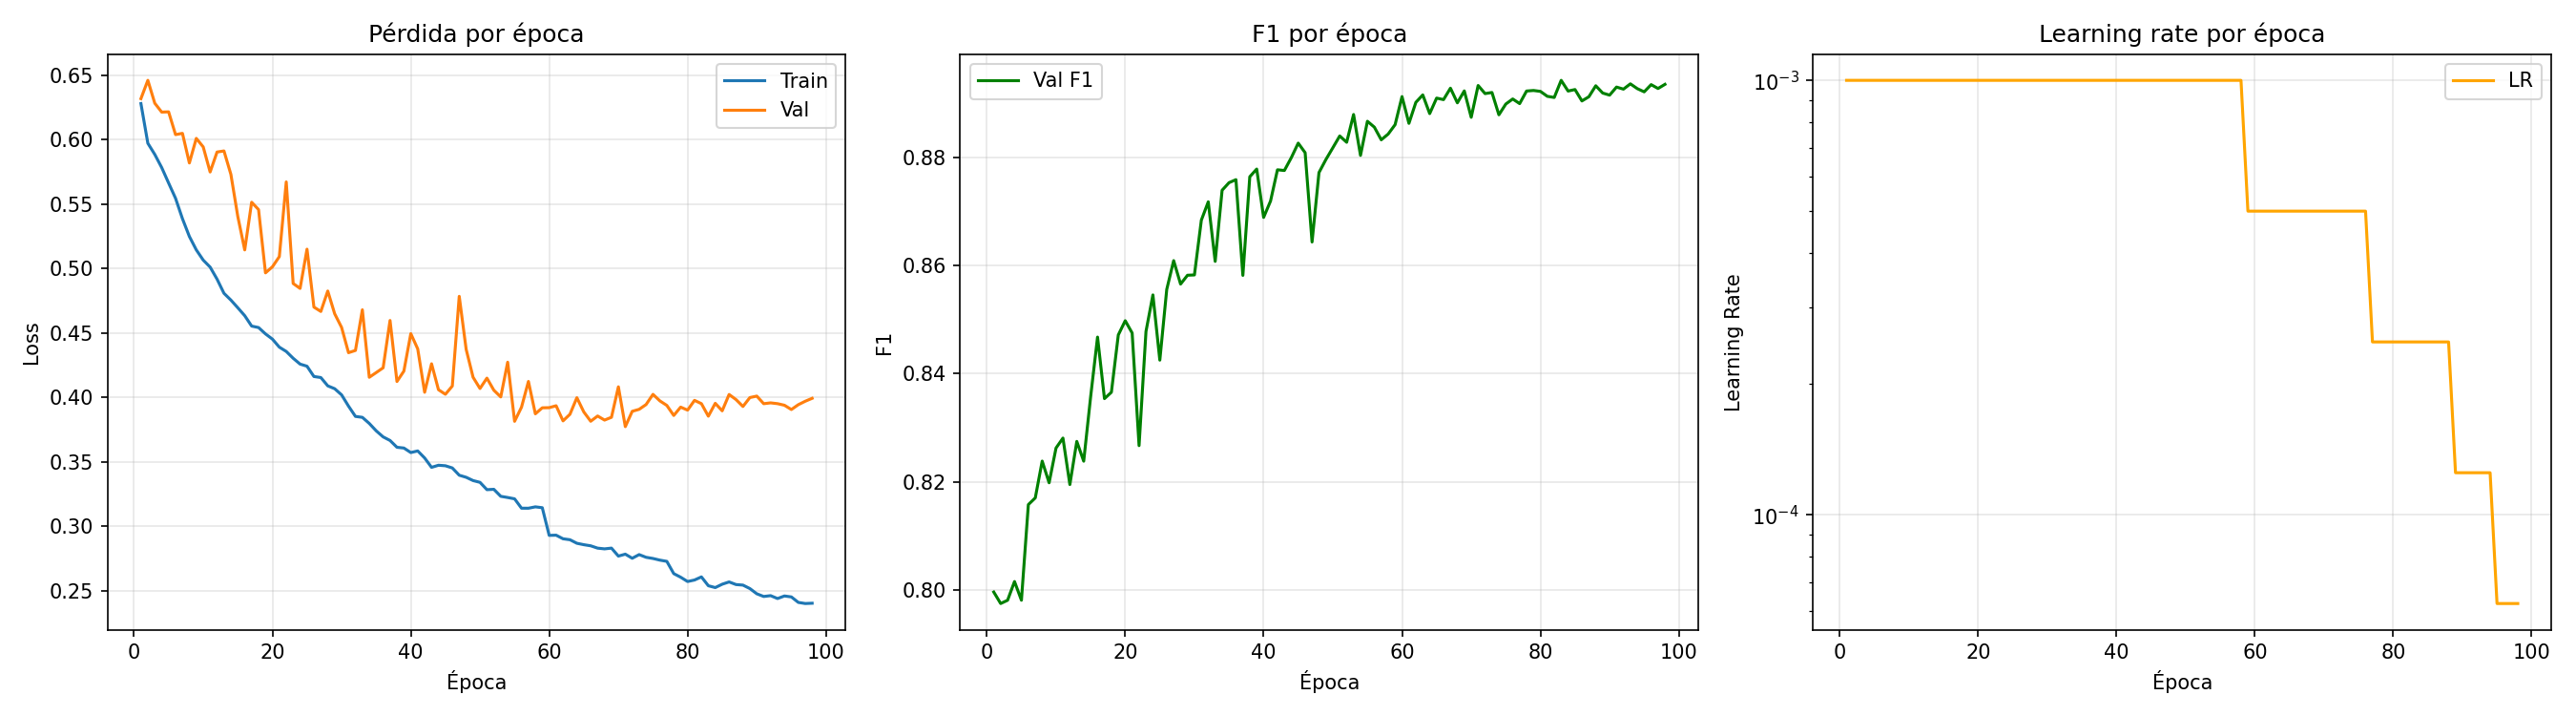

The table this chart was drawn from, first rows:
epoch, train_loss, val_loss, val_accuracy, val_precision, val_recall, val_f1, val_auc_roc, lr
1, 0.6278, 0.6317, 0.7225, 0.7127, 0.9108, 0.7997, 0.8054, 0.001
2, 0.5971, 0.6459, 0.7113, 0.6952, 0.9353, 0.7975, 0.7958, 0.001
3, 0.5884, 0.6281, 0.7148, 0.7006, 0.9272, 0.7981, 0.8095, 0.001
4, 0.5782, 0.6212, 0.7199, 0.704, 0.9306, 0.8016, 0.812, 0.001
5, 0.5662, 0.6214, 0.7076, 0.6877, 0.9509, 0.7981, 0.8211, 0.001
6, 0.5544, 0.6038, 0.7494, 0.7376, 0.9126, 0.8158, 0.8299, 0.001
7, 0.5385, 0.6048, 0.7521, 0.7411, 0.9103, 0.817, 0.8336, 0.001
8, 0.5248, 0.5818, 0.7564, 0.7352, 0.9368, 0.8238, 0.8438, 0.001
9, 0.5144, 0.6009, 0.7639, 0.7646, 0.8837, 0.8198, 0.8412, 0.001
10, 0.5064, 0.5942, 0.7779, 0.7878, 0.8687, 0.8263, 0.8462, 0.001
11, 0.501, 0.5748, 0.7769, 0.7791, 0.8837, 0.8281, 0.8507, 0.001
12, 0.4917, 0.5903, 0.7685, 0.7791, 0.8643, 0.8195, 0.8496, 0.001
13, 0.4807, 0.5911, 0.7817, 0.7963, 0.8612, 0.8275, 0.852, 0.001
14, 0.4754, 0.573, 0.7806, 0.8047, 0.8438, 0.8238, 0.8603, 0.001
15, 0.4694, 0.5402, 0.7871, 0.7873, 0.8905, 0.8357, 0.8708, 0.001
16, 0.4633, 0.5143, 0.8008, 0.7953, 0.9053, 0.8468, 0.8824, 0.001
17, 0.4552, 0.5513, 0.7852, 0.782, 0.8966, 0.8354, 0.8662, 0.001
18, 0.4541, 0.5456, 0.7943, 0.8091, 0.866, 0.8366, 0.8728, 0.001
19, 0.4492, 0.4965, 0.801, 0.7947, 0.907, 0.8472, 0.8933, 0.001
20, 0.4451, 0.5012, 0.8076, 0.8088, 0.8952, 0.8498, 0.8893, 0.001
21, 0.4389, 0.5091, 0.8055, 0.8098, 0.8889, 0.8475, 0.8859, 0.001
22, 0.4356, 0.5671, 0.7893, 0.8268, 0.8266, 0.8267, 0.8711, 0.001
23, 0.4303, 0.4883, 0.7999, 0.7886, 0.9166, 0.8478, 0.894, 0.001
24, 0.4257, 0.4844, 0.8149, 0.8183, 0.8941, 0.8545, 0.8996, 0.001
25, 0.4241, 0.5149, 0.8073, 0.8376, 0.8475, 0.8425, 0.893, 0.001
26, 0.4161, 0.47, 0.8143, 0.8116, 0.9045, 0.8556, 0.9044, 0.001
27, 0.4153, 0.4666, 0.8221, 0.8205, 0.9054, 0.8609, 0.9052, 0.001
28, 0.4089, 0.4824, 0.8209, 0.8347, 0.8795, 0.8565, 0.9044, 0.001
29, 0.4066, 0.4648, 0.8202, 0.8247, 0.8945, 0.8582, 0.9076, 0.001
30, 0.4019, 0.4542, 0.8149, 0.8029, 0.9217, 0.8582, 0.9107, 0.001
31, 0.3931, 0.4346, 0.8305, 0.8225, 0.9196, 0.8684, 0.9192, 0.001
32, 0.3852, 0.4363, 0.8406, 0.8533, 0.891, 0.8717, 0.9232, 0.001
33, 0.3844, 0.4679, 0.8291, 0.853, 0.8686, 0.8607, 0.9115, 0.001
34, 0.3797, 0.4155, 0.8399, 0.8385, 0.9123, 0.8739, 0.9262, 0.001
35, 0.374, 0.4192, 0.84, 0.8321, 0.9232, 0.8753, 0.9244, 0.001
36, 0.3693, 0.4229, 0.8405, 0.8315, 0.9251, 0.8758, 0.9241, 0.001
37, 0.3665, 0.4596, 0.8088, 0.7818, 0.951, 0.8582, 0.9171, 0.001
38, 0.3612, 0.4122, 0.843, 0.8409, 0.915, 0.8764, 0.9282, 0.001
39, 0.3606, 0.4203, 0.8478, 0.8575, 0.8991, 0.8778, 0.9293, 0.001
40, 0.3571, 0.4494, 0.8411, 0.8718, 0.866, 0.8689, 0.9208, 0.001
41, 0.3584, 0.4376, 0.8425, 0.8625, 0.8815, 0.8719, 0.9223, 0.001
42, 0.3529, 0.4039, 0.8432, 0.8349, 0.925, 0.8777, 0.9306, 0.001
43, 0.3456, 0.426, 0.849, 0.8656, 0.8898, 0.8775, 0.9273, 0.001
44, 0.3473, 0.4059, 0.8465, 0.8393, 0.9246, 0.8799, 0.9295, 0.001
45, 0.3469, 0.4023, 0.8525, 0.855, 0.912, 0.8826, 0.9319, 0.001
46, 0.3452, 0.4087, 0.8496, 0.85, 0.9139, 0.8808, 0.9297, 0.001
47, 0.3395, 0.4783, 0.8404, 0.8947, 0.8359, 0.8643, 0.9262, 0.001
48, 0.3379, 0.4372, 0.8492, 0.8692, 0.8853, 0.8771, 0.9244, 0.001
49, 0.3354, 0.4155, 0.8495, 0.8564, 0.904, 0.8796, 0.9291, 0.001
50, 0.334, 0.4068, 0.8484, 0.8389, 0.9291, 0.8817, 0.9299, 0.001
51, 0.3283, 0.4149, 0.8569, 0.8722, 0.8959, 0.8839, 0.9302, 0.001
52, 0.3286, 0.4055, 0.852, 0.8516, 0.9163, 0.8827, 0.9318, 0.001
53, 0.3232, 0.4003, 0.862, 0.8772, 0.8988, 0.8879, 0.9376, 0.001
54, 0.3222, 0.4272, 0.8541, 0.8779, 0.8828, 0.8803, 0.9298, 0.001
55, 0.3212, 0.3813, 0.8565, 0.8532, 0.9228, 0.8866, 0.9388, 0.001
56, 0.3139, 0.3923, 0.8594, 0.8765, 0.8948, 0.8855, 0.9379, 0.001
57, 0.3139, 0.4123, 0.8519, 0.8485, 0.9208, 0.8832, 0.9282, 0.001
58, 0.315, 0.3872, 0.8508, 0.8369, 0.9374, 0.8843, 0.9379, 0.001
59, 0.3143, 0.3918, 0.8551, 0.8492, 0.9262, 0.886, 0.9363, 0.0005
60, 0.2929, 0.3919, 0.8654, 0.8763, 0.9066, 0.8912, 0.9391, 0.0005
... 38 more rows
